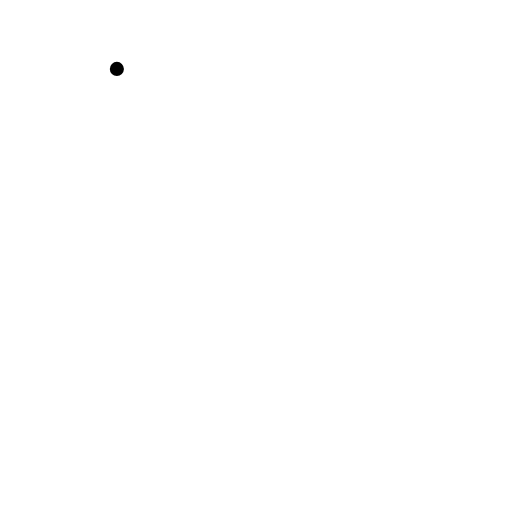
t = 0.00 s
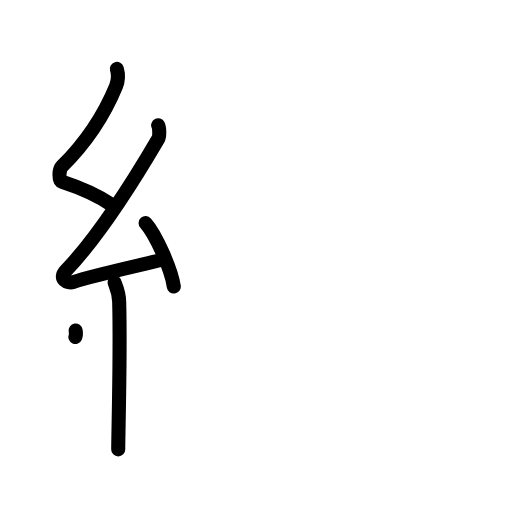
t = 4.20 s
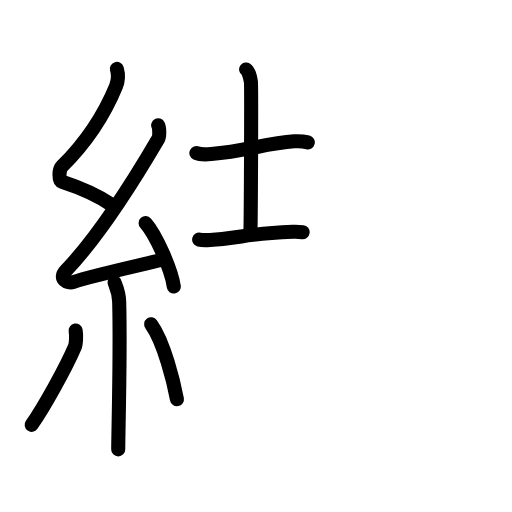
t = 8.40 s
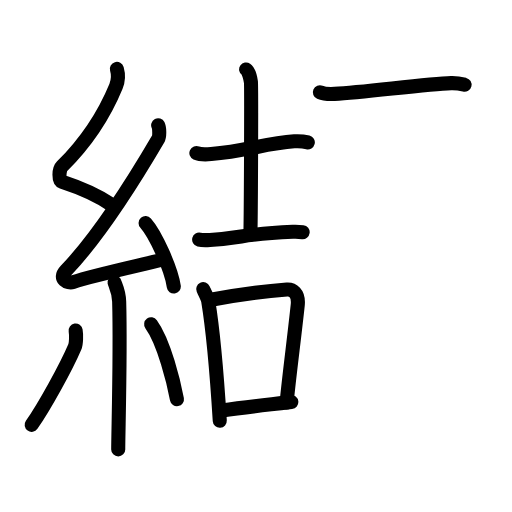
t = 12.60 s
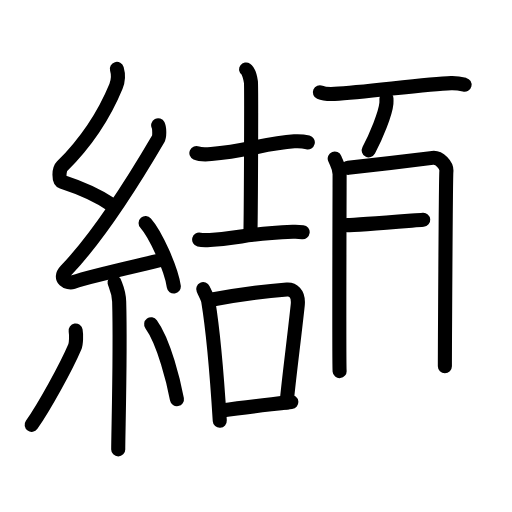
t = 16.80 s
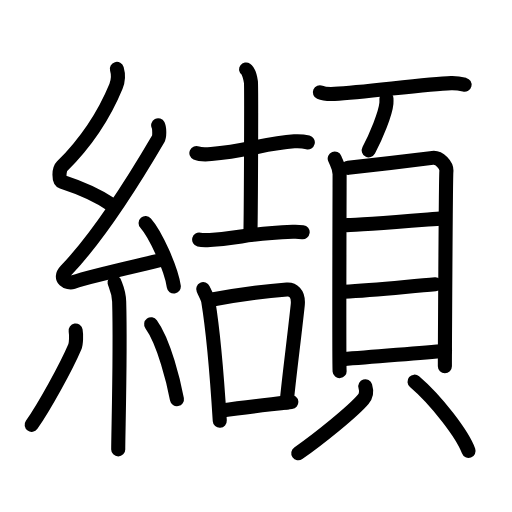
t = 21.00 s

The animated SVG that drew these frames (rendered in a browser with its animation timeline set to each time). Animation: 64 SMIL elements (animate=64); one cycle of 21.00 s.

<?xml version="1.0" encoding="UTF-8"?>
<!--
AniKanjiVG is licensed by CC-BY-SA Paul C. Sommerhoff (https://bitbucket.org/sommerhoff/anikanjivg).
AniKanjiVG uses KanjiVG which is licensed by CC-BY-SA Ulrich Apel (http://kanjivg.tagaini.net).
See also http://creativecommons.org/licenses/by-sa/3.0/
-->
<svg xmlns:kvg='http://kanjivg.tagaini.net' xmlns='http://www.w3.org/2000/svg' width='109' height='109' viewBox='0 0 109 109' style='fill:none;stroke:#000000;stroke-width:3;stroke-linecap:round;stroke-linejoin:round;' id="kvg:kanji_07e88"><g id="kvg:07e88" kvg:element="纈"><g id="kvg:07e88-g1" kvg:element="糸" kvg:position="left" kvg:radical="general"><path id="kvg:07e88-s1" kvg:type="㇜" d="M24.88,14.67c0.38,1.31,0.4,2.28-0.19,3.71c-2.59,6.3-6.42,12-11.48,17.03c-0.7,0.7-0.76,3.03,0,3.27c4,1.31,7.13,2.53,10.57,4.93"><animate attributeName="d" begin="0.0s" dur="0.25s" from="M24.88,14.67C24.88,14.67,24.88,14.67,24.88,14.67" to="M24.88,14.67c0.38,1.31,0.4,2.28-0.19,3.71" />
<animate attributeName="d" begin="0.25s" dur="0.25s" from="M24.88,14.67c0.38,1.31,0.4,2.28-0.19,3.71c0,0,0,0,0,0,0" to="M24.88,14.67c0.38,1.31,0.4,2.28-0.19,3.71c-2.59,6.3-6.42,12-11.48,17.03" />
<animate attributeName="d" begin="0.5s" dur="0.25s" from="M24.88,14.67c0.38,1.31,0.4,2.28-0.19,3.71c-2.59,6.3-6.42,12-11.48,17.03c0,0,0,0,0,0,0" to="M24.88,14.67c0.38,1.31,0.4,2.28-0.19,3.71c-2.59,6.3-6.42,12-11.48,17.03c-0.7,0.7-0.76,3.03,0,3.27" />
<animate attributeName="d" begin="0.75s" dur="0.25s" from="M24.88,14.67c0.38,1.31,0.4,2.28-0.19,3.71c-2.59,6.3-6.42,12-11.48,17.03c-0.7,0.7-0.76,3.03,0,3.27c0,0,0,0,0,0,0" to="M24.88,14.67c0.38,1.31,0.4,2.28-0.19,3.71c-2.59,6.3-6.42,12-11.48,17.03c-0.7,0.7-0.76,3.03,0,3.27c4,1.31,7.13,2.53,10.57,4.93" />
</path>
<path id="kvg:07e88-s2" kvg:type="㇜" d="M33.67,26.68c0.28,0.54,0.34,2.31,0,2.9c-5.35,9.13-12.28,20.3-19.65,28.05c-1.69,1.78,0.42,2.79,1.52,2.43c4.61-1.51,13.29-3.36,19.21-4.81"><animate attributeName="d" begin="1.0s" dur="0.25s" from="M33.67,26.68C33.67,26.68,33.67,26.68,33.67,26.68" to="M33.67,26.68c0.28,0.54,0.34,2.31,0,2.9" />
<animate attributeName="d" begin="1.25s" dur="0.25s" from="M33.67,26.68c0.28,0.54,0.34,2.31,0,2.9c0,0,0,0,0,0,0" to="M33.67,26.68c0.28,0.54,0.34,2.31,0,2.9c-5.35,9.13-12.28,20.3-19.65,28.05" />
<animate attributeName="d" begin="1.5s" dur="0.25s" from="M33.67,26.68c0.28,0.54,0.34,2.31,0,2.9c-5.35,9.13-12.28,20.3-19.65,28.05c0,0,0,0,0,0,0" to="M33.67,26.68c0.28,0.54,0.34,2.31,0,2.9c-5.35,9.13-12.28,20.3-19.65,28.05c-1.69,1.78,0.42,2.79,1.52,2.43" />
<animate attributeName="d" begin="1.75s" dur="0.25s" from="M33.67,26.68c0.28,0.54,0.34,2.31,0,2.9c-5.35,9.13-12.28,20.3-19.65,28.05c-1.69,1.78,0.42,2.79,1.52,2.43c0,0,0,0,0,0,0" to="M33.67,26.68c0.28,0.54,0.34,2.31,0,2.9c-5.35,9.13-12.28,20.3-19.65,28.05c-1.69,1.78,0.42,2.79,1.52,2.43c4.61-1.51,13.29-3.36,19.21-4.81" />
<animate attributeName="d" begin="0s" dur="1.0s" from="M-100,-100" to="M-100,-100" />
</path>
<path id="kvg:07e88-s3" kvg:type="㇔" d="M31,47.5c2.12,2.38,5.47,9.79,6,13.5"><animate attributeName="d" begin="2.0s" dur="1.0s" from="M31,47.5C31,47.5,31,47.5,31,47.5" to="M31,47.5c2.12,2.38,5.47,9.79,6,13.5" />
<animate attributeName="d" begin="0s" dur="2.0s" from="M-100,-100" to="M-100,-100" />
</path>
<path id="kvg:07e88-s4" kvg:type="㇑" d="M24.39,60.12c0.07,0.36,0.91,1.85,0.98,4.09C25.68,75,25.17,92,25.17,95.67"><animate attributeName="d" begin="3.0s" dur="0.5s" from="M24.39,60.12C24.39,60.12,24.39,60.12,24.39,60.12" to="M24.39,60.12c0.07,0.36,0.91,1.85,0.98,4.09" />
<animate attributeName="d" begin="3.5s" dur="0.5s" from="M24.39,60.12c0.07,0.36,0.91,1.85,0.98,4.09c0,0,0,0,0,0,0" to="M24.39,60.12c0.07,0.36,0.91,1.85,0.98,4.09C25.68,75,25.17,92,25.17,95.67" />
<animate attributeName="d" begin="0s" dur="3.0s" from="M-100,-100" to="M-100,-100" />
</path>
<path id="kvg:07e88-s5" kvg:type="㇒" d="M16.1,70.35c0.16,0.94,0.13,2.79-0.16,3.47c-1.87,4.39-6.55,12.85-9.2,16.62"><animate attributeName="d" begin="4.0s" dur="0.5s" from="M16.1,70.35C16.1,70.35,16.1,70.35,16.1,70.35" to="M16.1,70.35c0.16,0.94,0.13,2.79-0.16,3.47" />
<animate attributeName="d" begin="4.5s" dur="0.5s" from="M16.1,70.35c0.16,0.94,0.13,2.79-0.16,3.47c0,0,0,0,0,0,0" to="M16.1,70.35c0.16,0.94,0.13,2.79-0.16,3.47c-1.87,4.39-6.55,12.85-9.2,16.62" />
<animate attributeName="d" begin="0s" dur="4.0s" from="M-100,-100" to="M-100,-100" />
</path>
<path id="kvg:07e88-s6" kvg:type="㇔" d="M32.18,69.04c2.75,3.77,4.85,12.52,5.49,15.94"><animate attributeName="d" begin="5.0s" dur="1.0s" from="M32.18,69.04C32.18,69.04,32.18,69.04,32.18,69.04" to="M32.18,69.04c2.75,3.77,4.85,12.52,5.49,15.94" />
<animate attributeName="d" begin="0s" dur="5.0s" from="M-100,-100" to="M-100,-100" />
</path>
</g>
<g id="kvg:07e88-g2" kvg:element="頡" kvg:position="right"><g id="kvg:07e88-g3" kvg:element="吉" kvg:position="left"><g id="kvg:07e88-g4" kvg:element="士" kvg:position="top"><path id="kvg:07e88-s7" kvg:type="㇐" d="M41.81,32.58c0.82,0.37,2.32,0.29,3.15,0.22c7.23-0.56,11.63-2.32,17.69-2.72c1.37-0.09,2.19,0.06,2.88,0.23"><animate attributeName="d" begin="6.0s" dur="0.3333333333333333s" from="M41.81,32.58C41.81,32.58,41.81,32.58,41.81,32.58" to="M41.81,32.58c0.82,0.37,2.32,0.29,3.15,0.22" />
<animate attributeName="d" begin="6.333333333333333s" dur="0.3333333333333333s" from="M41.81,32.58c0.82,0.37,2.32,0.29,3.15,0.22c0,0,0,0,0,0,0" to="M41.81,32.58c0.82,0.37,2.32,0.29,3.15,0.22c7.23-0.56,11.63-2.32,17.69-2.72" />
<animate attributeName="d" begin="6.666666666666667s" dur="0.3333333333333333s" from="M41.81,32.58c0.82,0.37,2.32,0.29,3.15,0.22c7.23-0.56,11.63-2.32,17.69-2.72c0,0,0,0,0,0,0" to="M41.81,32.58c0.82,0.37,2.32,0.29,3.15,0.22c7.23-0.56,11.63-2.32,17.69-2.72c1.37-0.09,2.19,0.06,2.88,0.23" />
<animate attributeName="d" begin="0s" dur="6.0s" from="M-100,-100" to="M-100,-100" />
</path>
<path id="kvg:07e88-s8" kvg:type="㇑a" d="M52.4,14.79c0.56,0.38,0.9,1.84,1.02,2.68c0.11,0.84,0.01,27.15-0.11,32.48"><animate attributeName="d" begin="7.0s" dur="0.5s" from="M52.4,14.79C52.4,14.79,52.4,14.79,52.4,14.79" to="M52.4,14.79c0.56,0.38,0.9,1.84,1.02,2.68" />
<animate attributeName="d" begin="7.5s" dur="0.5s" from="M52.4,14.79c0.56,0.38,0.9,1.84,1.02,2.68c0,0,0,0,0,0,0" to="M52.4,14.79c0.56,0.38,0.9,1.84,1.02,2.68c0.11,0.84,0.01,27.15-0.11,32.48" />
<animate attributeName="d" begin="0s" dur="7.0s" from="M-100,-100" to="M-100,-100" />
</path>
<path id="kvg:07e88-s9" kvg:type="㇐" d="M42.4,51c0.6,0.15,1.7,0.12,2.29,0.08c7.92-0.52,6.17-1.22,17.64-1.73c1-0.04,1.6,0.02,2.1,0.08"><animate attributeName="d" begin="8.0s" dur="0.3333333333333333s" from="M42.4,51C42.4,51,42.4,51,42.4,51" to="M42.4,51c0.6,0.15,1.7,0.12,2.29,0.08" />
<animate attributeName="d" begin="8.333333333333334s" dur="0.3333333333333333s" from="M42.4,51c0.6,0.15,1.7,0.12,2.29,0.08c0,0,0,0,0,0,0" to="M42.4,51c0.6,0.15,1.7,0.12,2.29,0.08c7.92-0.52,6.17-1.22,17.64-1.73" />
<animate attributeName="d" begin="8.666666666666666s" dur="0.3333333333333333s" from="M42.4,51c0.6,0.15,1.7,0.12,2.29,0.08c7.92-0.52,6.17-1.22,17.64-1.73c0,0,0,0,0,0,0" to="M42.4,51c0.6,0.15,1.7,0.12,2.29,0.08c7.92-0.52,6.17-1.22,17.64-1.73c1-0.04,1.6,0.02,2.1,0.08" />
<animate attributeName="d" begin="0s" dur="8.0s" from="M-100,-100" to="M-100,-100" />
</path>
</g>
<g id="kvg:07e88-g5" kvg:element="口" kvg:position="bottom"><path id="kvg:07e88-s10" kvg:type="㇑" d="M43.26,61.56c0.23,0.5,0.97,1.91,1.07,2.53c0.81,4.91,1.91,16.68,2.46,25.49"><animate attributeName="d" begin="9.0s" dur="0.5s" from="M43.26,61.56C43.26,61.56,43.26,61.56,43.26,61.56" to="M43.26,61.56c0.23,0.5,0.97,1.91,1.07,2.53" />
<animate attributeName="d" begin="9.5s" dur="0.5s" from="M43.26,61.56c0.23,0.5,0.97,1.91,1.07,2.53c0,0,0,0,0,0,0" to="M43.26,61.56c0.23,0.5,0.97,1.91,1.07,2.53c0.81,4.91,1.91,16.68,2.46,25.49" />
<animate attributeName="d" begin="0s" dur="9.0s" from="M-100,-100" to="M-100,-100" />
</path>
<path id="kvg:07e88-s11" kvg:type="㇕b" d="M45.21,63.77C52,62.5,58.3,61.84,61.09,61.64c1.1-0.08,2.58,0.62,2.29,3.36c-0.7,6.62-1.76,14.54-2.36,20.7"><animate attributeName="d" begin="10.0s" dur="0.3333333333333333s" from="M45.21,63.77C45.21,63.77,45.21,63.77,45.21,63.77" to="M45.21,63.77C52,62.5,58.3,61.84,61.09,61.64" />
<animate attributeName="d" begin="10.333333333333334s" dur="0.3333333333333333s" from="M45.21,63.77C52,62.5,58.3,61.84,61.09,61.64c0,0,0,0,0,0,0" to="M45.21,63.77C52,62.5,58.3,61.84,61.09,61.64c1.1-0.08,2.58,0.62,2.29,3.36" />
<animate attributeName="d" begin="10.666666666666666s" dur="0.3333333333333333s" from="M45.21,63.77C52,62.5,58.3,61.84,61.09,61.64c1.1-0.08,2.58,0.62,2.29,3.36c0,0,0,0,0,0,0" to="M45.21,63.77C52,62.5,58.3,61.84,61.09,61.64c1.1-0.08,2.58,0.62,2.29,3.36c-0.7,6.62-1.76,14.54-2.36,20.7" />
<animate attributeName="d" begin="0s" dur="10.0s" from="M-100,-100" to="M-100,-100" />
</path>
<path id="kvg:07e88-s12" kvg:type="㇐b" d="M47.25,87.37c3.55-0.5,9.67-1.22,14.77-1.78"><animate attributeName="d" begin="11.0s" dur="1.0s" from="M47.25,87.37C47.25,87.37,47.25,87.37,47.25,87.37" to="M47.25,87.37c3.55-0.5,9.67-1.22,14.77-1.78" />
<animate attributeName="d" begin="0s" dur="11.0s" from="M-100,-100" to="M-100,-100" />
</path>
</g>
</g>
<g id="kvg:07e88-g6" kvg:element="頁" kvg:position="right"><g id="kvg:07e88-g7" kvg:position="top"><path id="kvg:07e88-s13" kvg:type="㇐" d="M68.1,19.64c0.82,0.35,2.31,0.39,3.12,0.35c6.73-0.4,19.59-2.12,24.83-2.29c1.36-0.04,2.17,0.17,2.85,0.34"><animate attributeName="d" begin="12.0s" dur="0.3333333333333333s" from="M68.1,19.64C68.1,19.64,68.1,19.64,68.1,19.64" to="M68.1,19.64c0.82,0.35,2.31,0.39,3.12,0.35" />
<animate attributeName="d" begin="12.333333333333334s" dur="0.3333333333333333s" from="M68.1,19.64c0.82,0.35,2.31,0.39,3.12,0.35c0,0,0,0,0,0,0" to="M68.1,19.64c0.82,0.35,2.31,0.39,3.12,0.35c6.73-0.4,19.59-2.12,24.83-2.29" />
<animate attributeName="d" begin="12.666666666666666s" dur="0.3333333333333333s" from="M68.1,19.64c0.82,0.35,2.31,0.39,3.12,0.35c6.73-0.4,19.59-2.12,24.83-2.29c0,0,0,0,0,0,0" to="M68.1,19.64c0.82,0.35,2.31,0.39,3.12,0.35c6.73-0.4,19.59-2.12,24.83-2.29c1.36-0.04,2.17,0.17,2.85,0.34" />
<animate attributeName="d" begin="0s" dur="12.0s" from="M-100,-100" to="M-100,-100" />
</path>
<path id="kvg:07e88-s14" kvg:type="㇒" d="M82.27,20.98c0.01,0.26,0.02,0.67-0.01,1.04c-0.2,2.2-2.19,7.02-3.76,9.98"><animate attributeName="d" begin="13.0s" dur="0.5s" from="M82.27,20.98C82.27,20.98,82.27,20.98,82.27,20.98" to="M82.27,20.98c0.01,0.26,0.02,0.67-0.01,1.04" />
<animate attributeName="d" begin="13.5s" dur="0.5s" from="M82.27,20.98c0.01,0.26,0.02,0.67-0.01,1.04c0,0,0,0,0,0,0" to="M82.27,20.98c0.01,0.26,0.02,0.67-0.01,1.04c-0.2,2.2-2.19,7.02-3.76,9.98" />
<animate attributeName="d" begin="0s" dur="13.0s" from="M-100,-100" to="M-100,-100" />
</path>
</g>
<g id="kvg:07e88-g8" kvg:element="貝" kvg:position="bottom"><g id="kvg:07e88-g9" kvg:element="目" kvg:position="top"><path id="kvg:07e88-s15" kvg:type="㇑" d="M71.26,33.75c0.42,1.09,1.04,1.91,1.04,3.36c0,1.46-0.14,40.43,0,41.89"><animate attributeName="d" begin="14.0s" dur="0.5s" from="M71.26,33.75C71.26,33.75,71.26,33.75,71.26,33.75" to="M71.26,33.75c0.42,1.09,1.04,1.91,1.04,3.36" />
<animate attributeName="d" begin="14.5s" dur="0.5s" from="M71.26,33.75c0.42,1.09,1.04,1.91,1.04,3.36c0,0,0,0,0,0,0" to="M71.26,33.75c0.42,1.09,1.04,1.91,1.04,3.36c0,1.46-0.14,40.43,0,41.89" />
<animate attributeName="d" begin="0s" dur="14.0s" from="M-100,-100" to="M-100,-100" />
</path>
<path id="kvg:07e88-s16" kvg:type="㇕a" d="M74.13,35.73c1.88-0.18,16.24-1.9,17.96-2.12c1.43-0.18,3.06,1.53,2.94,2.88c-0.15,1.72-0.32,40.37-0.32,41.47"><animate attributeName="d" begin="15.0s" dur="0.3333333333333333s" from="M74.13,35.73C74.13,35.73,74.13,35.73,74.13,35.73" to="M74.13,35.73c1.88-0.18,16.24-1.9,17.96-2.12" />
<animate attributeName="d" begin="15.333333333333334s" dur="0.3333333333333333s" from="M74.13,35.73c1.88-0.18,16.24-1.9,17.96-2.12c0,0,0,0,0,0,0" to="M74.13,35.73c1.88-0.18,16.24-1.9,17.96-2.12c1.43-0.18,3.06,1.53,2.94,2.88" />
<animate attributeName="d" begin="15.666666666666666s" dur="0.3333333333333333s" from="M74.13,35.73c1.88-0.18,16.24-1.9,17.96-2.12c1.43-0.18,3.06,1.53,2.94,2.88c0,0,0,0,0,0,0" to="M74.13,35.73c1.88-0.18,16.24-1.9,17.96-2.12c1.43-0.18,3.06,1.53,2.94,2.88c-0.15,1.72-0.32,40.37-0.32,41.47" />
<animate attributeName="d" begin="0s" dur="15.0s" from="M-100,-100" to="M-100,-100" />
</path>
<path id="kvg:07e88-s17" kvg:type="㇐a" d="M73.85,47.93c2.69,0,16.28-1.13,20.31-1.44"><animate attributeName="d" begin="16.0s" dur="1.0s" from="M73.85,47.93C73.85,47.93,73.85,47.93,73.85,47.93" to="M73.85,47.93c2.69,0,16.28-1.13,20.31-1.44" />
<animate attributeName="d" begin="0s" dur="16.0s" from="M-100,-100" to="M-100,-100" />
</path>
<path id="kvg:07e88-s18" kvg:type="㇐a" d="M73.25,62.11c6.71-0.38,14.29-1.2,19.44-1.59"><animate attributeName="d" begin="17.0s" dur="1.0s" from="M73.25,62.11C73.25,62.11,73.25,62.11,73.25,62.11" to="M73.25,62.11c6.71-0.38,14.29-1.2,19.44-1.59" />
<animate attributeName="d" begin="0s" dur="17.0s" from="M-100,-100" to="M-100,-100" />
</path>
<path id="kvg:07e88-s19" kvg:type="㇐a" d="M73.06,76.45c6.32-0.43,15.57-1.3,21.69-1.73"><animate attributeName="d" begin="18.0s" dur="1.0s" from="M73.06,76.45C73.06,76.45,73.06,76.45,73.06,76.45" to="M73.06,76.45c6.32-0.43,15.57-1.3,21.69-1.73" />
<animate attributeName="d" begin="0s" dur="18.0s" from="M-100,-100" to="M-100,-100" />
</path>
</g>
<g id="kvg:07e88-g10" kvg:position="bottom"><path id="kvg:07e88-s20" kvg:type="㇒" d="M77.77,82.25c0.36,1.17,0.26,1.93-0.46,2.78c-2.18,2.57-9.45,8.43-13.81,11.47"><animate attributeName="d" begin="19.0s" dur="0.5s" from="M77.77,82.25C77.77,82.25,77.77,82.25,77.77,82.25" to="M77.77,82.25c0.36,1.17,0.26,1.93-0.46,2.78" />
<animate attributeName="d" begin="19.5s" dur="0.5s" from="M77.77,82.25c0.36,1.17,0.26,1.93-0.46,2.78c0,0,0,0,0,0,0" to="M77.77,82.25c0.36,1.17,0.26,1.93-0.46,2.78c-2.18,2.57-9.45,8.43-13.81,11.47" />
<animate attributeName="d" begin="0s" dur="19.0s" from="M-100,-100" to="M-100,-100" />
</path>
<path id="kvg:07e88-s21" kvg:type="㇔" d="M88.25,81.25c4.69,4,10.22,11.25,11.5,14.75"><animate attributeName="d" begin="20.0s" dur="1.0s" from="M88.25,81.25C88.25,81.25,88.25,81.25,88.25,81.25" to="M88.25,81.25c4.69,4,10.22,11.25,11.5,14.75" />
<animate attributeName="d" begin="0s" dur="20.0s" from="M-100,-100" to="M-100,-100" />
</path>
</g>
</g>
</g>
</g>
</g>
</svg>
